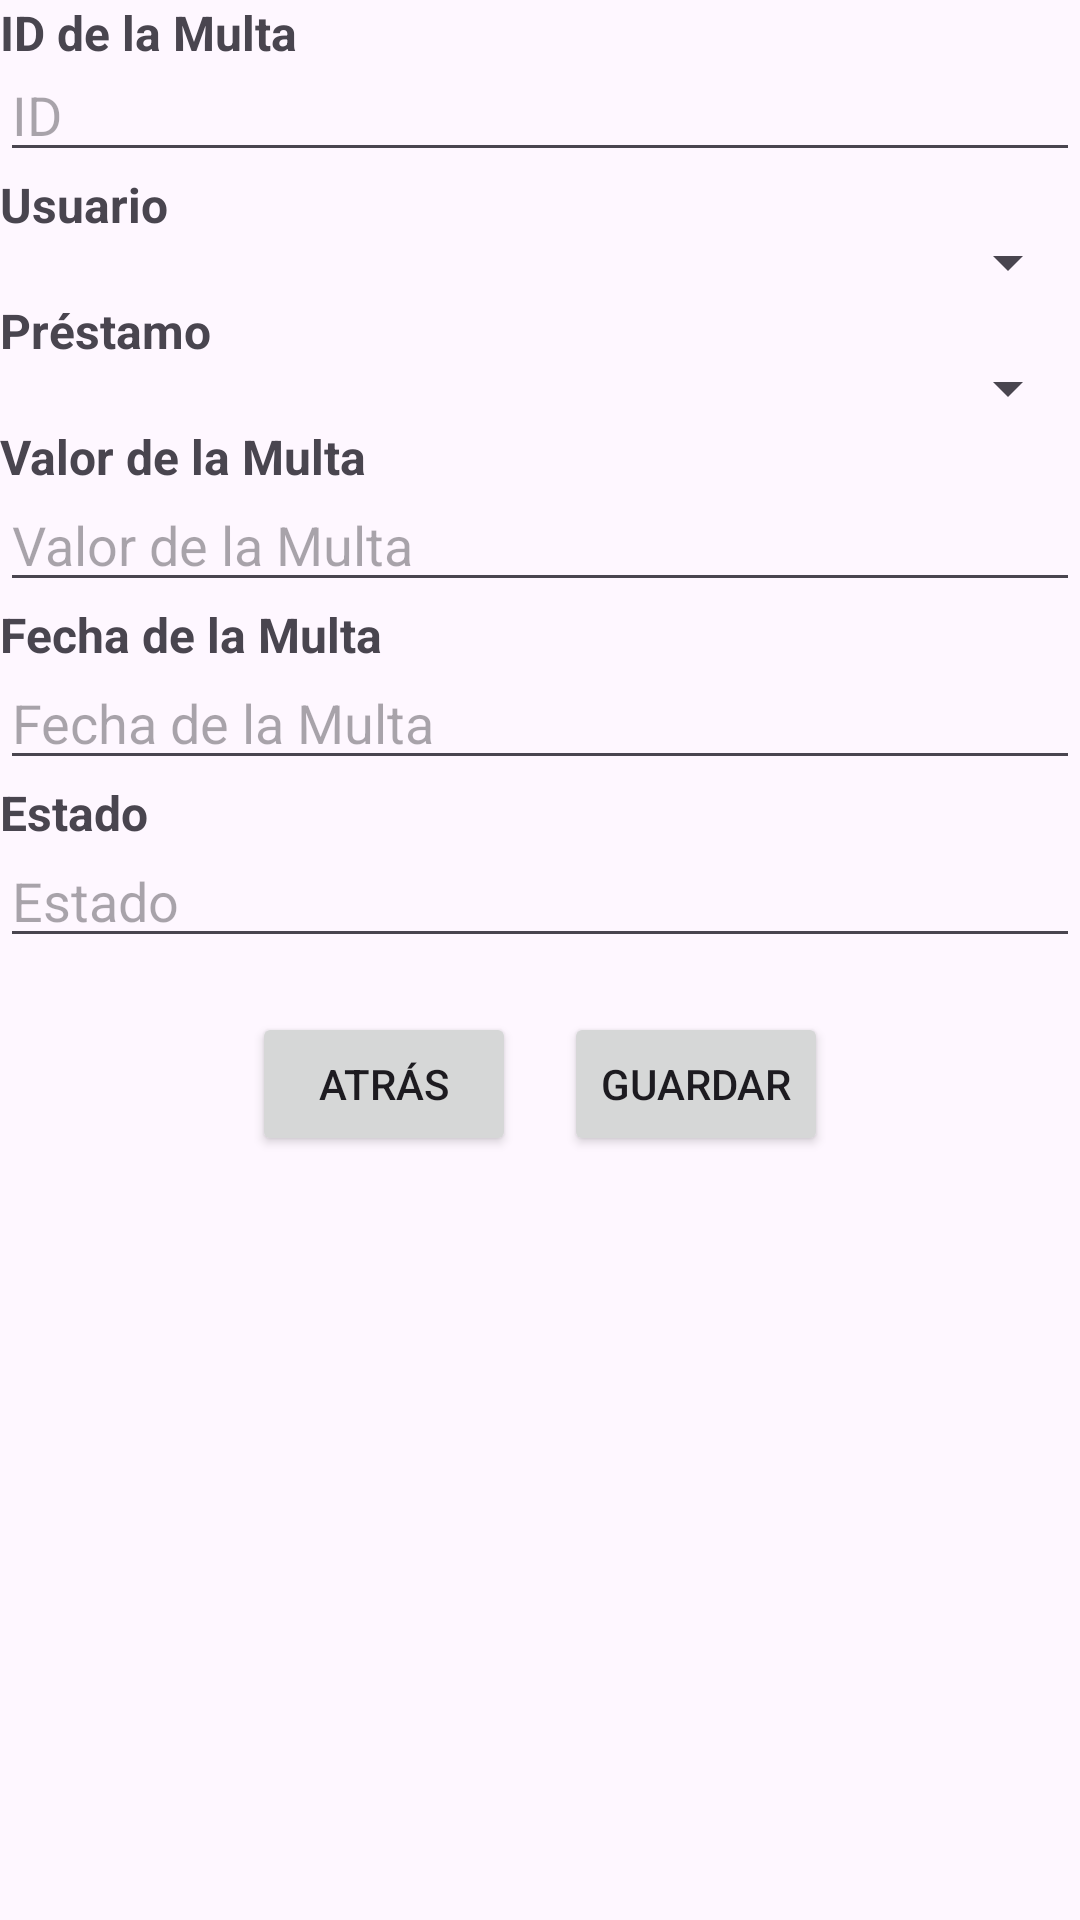

The Android layout XML behind this screen, and the referenced resources:
<!-- AndroidManifest.xml: application theme Theme.Crudlibrary -->
<!-- res/layout/detalle_multa.xml -->
<?xml version="1.0" encoding="utf-8"?>
<RelativeLayout xmlns:android="http://schemas.android.com/apk/res/android"
    xmlns:tools="http://schemas.android.com/tools"
    android:layout_width="match_parent"
    android:layout_height="match_parent"
    tools:context=".detalle_multa">

    <TextView
        android:layout_width="wrap_content"
        android:layout_height="wrap_content"
        android:text="ID de la Multa"
        android:textSize="16sp"
        android:textStyle="bold" />

    <EditText
        android:id="@+id/lblid"
        android:layout_width="match_parent"
        android:layout_height="wrap_content"
        android:hint="ID"
        android:layout_marginTop="16dp"
        android:inputType="text" />

    <TextView
        android:layout_width="wrap_content"
        android:layout_height="wrap_content"
        android:text="Usuario"
        android:textSize="16sp"
        android:textStyle="bold"
        android:layout_below="@id/lblid" />

    <Spinner
        android:id="@+id/spinnerUsuario"
        android:layout_width="match_parent"
        android:layout_height="wrap_content"
        android:layout_below="@id/lblid"
        android:layout_marginTop="18dp" />

    <TextView
        android:layout_width="wrap_content"
        android:layout_height="wrap_content"
        android:text="Préstamo"
        android:textSize="16sp"
        android:textStyle="bold"
        android:layout_below="@id/spinnerUsuario" />

    <Spinner
        android:id="@+id/spinnerPrestamo"
        android:layout_width="match_parent"
        android:layout_height="wrap_content"
        android:layout_below="@id/spinnerUsuario"
        android:layout_marginTop="18dp" />

    <TextView
        android:layout_width="wrap_content"
        android:layout_height="wrap_content"
        android:text="Valor de la Multa"
        android:textSize="16sp"
        android:textStyle="bold"
        android:layout_below="@id/spinnerPrestamo" />

    <EditText
        android:id="@+id/lblvalor_multa"
        android:layout_width="match_parent"
        android:layout_height="wrap_content"
        android:hint="Valor de la Multa"
        android:layout_below="@id/spinnerPrestamo"
        android:layout_marginTop="18dp"
        android:inputType="numberDecimal" />

    <TextView
        android:layout_width="wrap_content"
        android:layout_height="wrap_content"
        android:text="Fecha de la Multa"
        android:textSize="16sp"
        android:textStyle="bold"
        android:layout_below="@id/lblvalor_multa" />

    <EditText
        android:id="@+id/lblfecha_multa"
        android:layout_width="match_parent"
        android:layout_height="wrap_content"
        android:hint="Fecha de la Multa"
        android:layout_below="@id/lblvalor_multa"
        android:layout_marginTop="18dp"
        android:inputType="date" />

    <TextView
        android:layout_width="wrap_content"
        android:layout_height="wrap_content"
        android:text="Estado"
        android:textSize="16sp"
        android:textStyle="bold"
        android:layout_below="@id/lblfecha_multa" />

    <EditText
        android:id="@+id/lblestado"
        android:layout_width="match_parent"
        android:layout_height="wrap_content"
        android:hint="Estado"
        android:layout_below="@id/lblfecha_multa"
        android:layout_marginTop="18dp"
        android:inputType="text" />

    <LinearLayout
        android:layout_width="wrap_content"
        android:layout_height="wrap_content"
        android:layout_below="@id/lblestado"
        android:layout_centerHorizontal="true"
        android:layout_marginTop="18dp"
        android:orientation="horizontal">

        <Button
            android:id="@+id/btnAtras"
            android:layout_width="wrap_content"
            android:layout_height="wrap_content"
            android:text="Atrás" />

        <Button
            android:id="@+id/btnGuardar"
            android:layout_width="wrap_content"
            android:layout_height="wrap_content"
            android:layout_marginStart="16dp"
            android:text="Guardar" />

    </LinearLayout>

</RelativeLayout>
<!-- resources referenced by this layout -->
<resources>
  <style name="Theme.Crudlibrary" parent="Base.Theme.Crudlibrary" />
  <style name="Base.Theme.Crudlibrary" parent="Theme.Material3.DayNight.NoActionBar">
          
          
      </style>
</resources>
